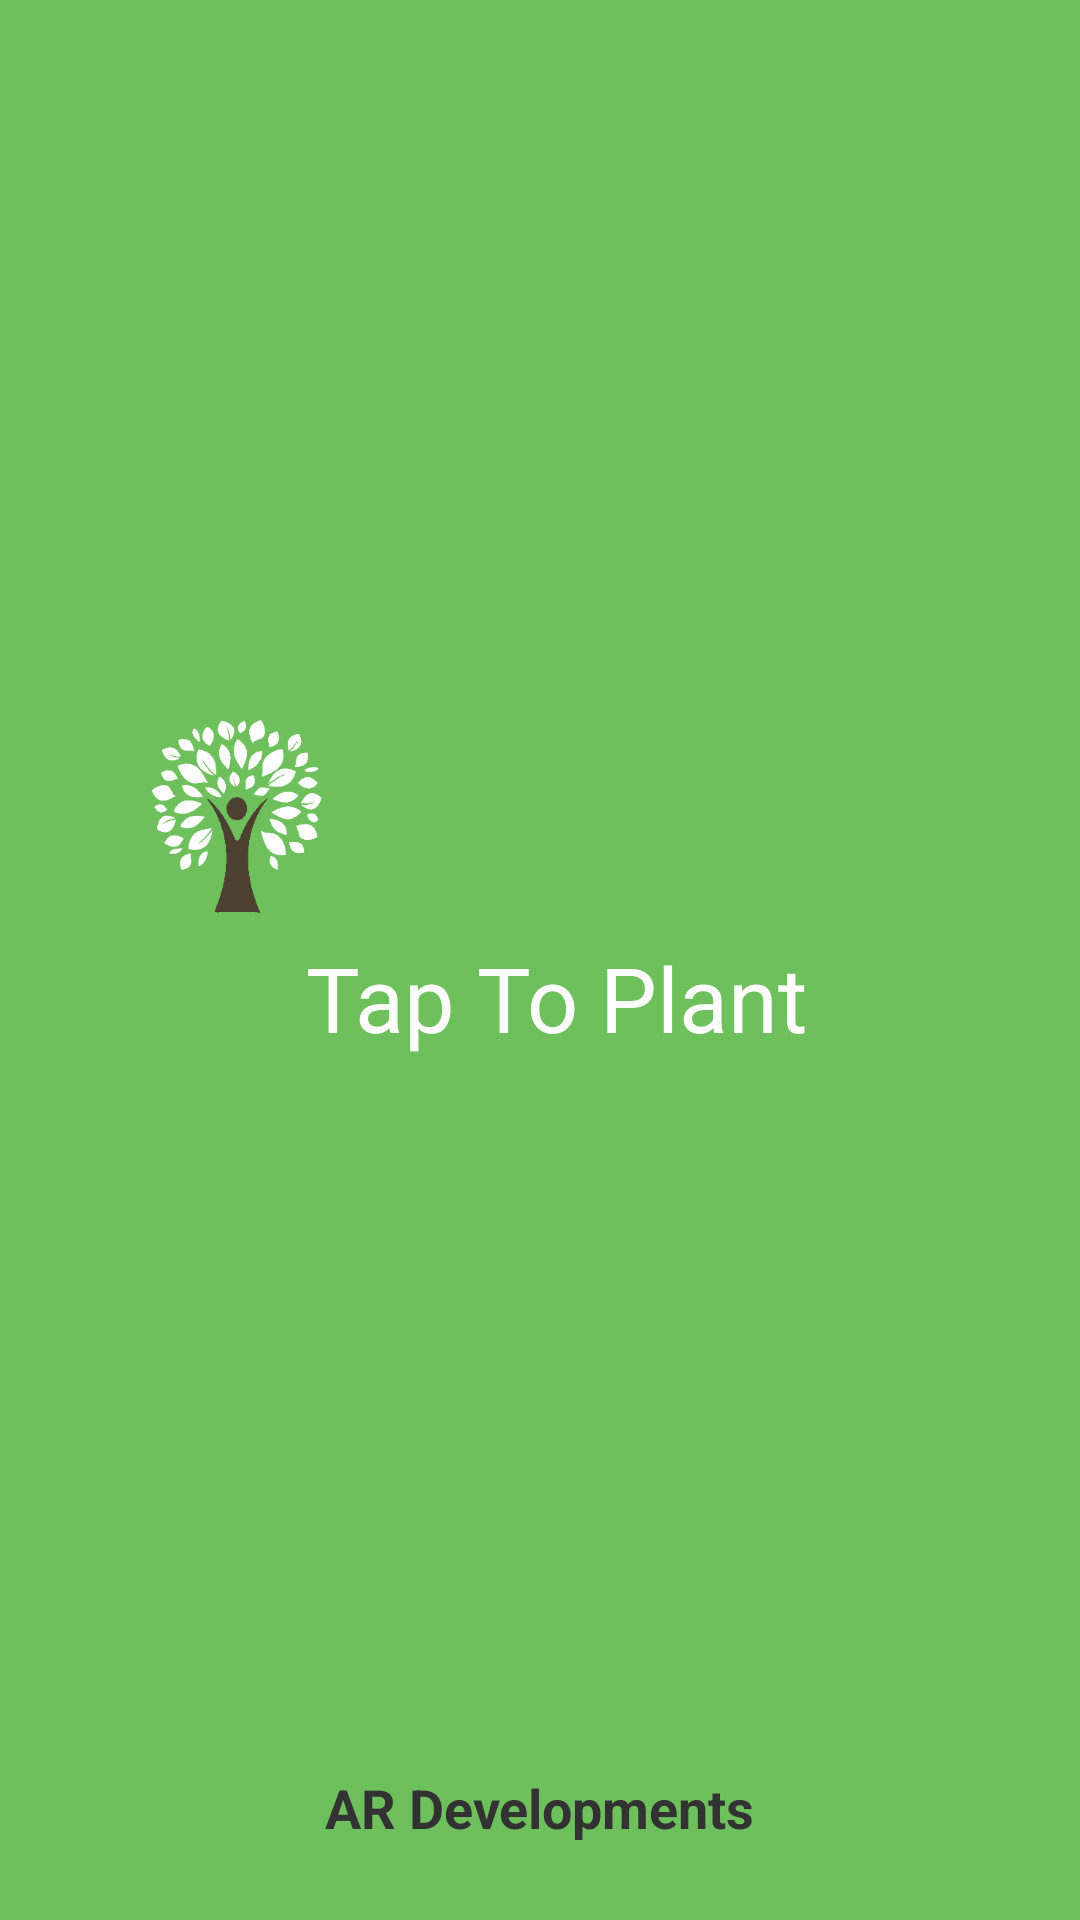

Android layout source for this screen:
<!-- AndroidManifest.xml: application theme AppTheme -->
<!-- res/layout/splash_screen.xml -->
<?xml version="1.0" encoding="utf-8"?>
<LinearLayout xmlns:android="http://schemas.android.com/apk/res/android"
    android:orientation="vertical" android:layout_width="match_parent"
    android:layout_height="match_parent"
    android:visibility="visible">
    <LinearLayout
        android:layout_width="match_parent"
        android:layout_height="match_parent"
        android:orientation="vertical"
        android:background="#6EC05D"
        android:visibility="visible"
        android:id="@+id/frag1">

        <LinearLayout
            android:orientation="vertical"
            android:layout_width="match_parent"
            android:layout_height="match_parent"
            android:gravity="center_vertical"
            android:id="@+id/fragment_content"
            android:layout_marginBottom="60dp">

            <ImageView
                android:layout_width="80dp"
                android:layout_height="80dp"
                android:id="@+id/imageView11"
                android:src="@drawable/icon"
                android:onClick="tap_fun"
                android:scrollbarAlwaysDrawHorizontalTrack="false"
                android:scaleType="centerCrop"
                android:layout_marginLeft="40dp"
                android:layout_marginTop="5dp"
                android:visibility="visible" />

            <TextView
                android:layout_width="match_parent"
                android:layout_height="40dp"
                android:text="Tap To Plant"
                android:id="@+id/s_txt_1"
                android:layout_gravity="center_horizontal"
                android:gravity="center_vertical|center_horizontal"
                android:textSize="30dp"
                android:textColor="#ffffff"
                android:paddingLeft="11dp" />

        </LinearLayout>

        <TextView
            android:layout_width="wrap_content"
            android:layout_height="wrap_content"
            android:text="AR Developments"
            android:id="@+id/s_txt_2"
            android:layout_gravity="center_horizontal"
            android:layout_marginTop="-50dp"
            android:textSize="18dp"
            android:textStyle="bold" />

    </LinearLayout>

    <LinearLayout
        android:orientation="vertical"
        android:layout_width="match_parent"
        android:background="@drawable/wall2"
        android:layout_height="match_parent"
        android:gravity="center_vertical"
        android:id="@+id/frag2"
        android:visibility="gone">
        <TextView
            android:layout_width="wrap_content"
            android:layout_height="wrap_content"
            android:text="Already Memeber"
            android:id="@+id/s_txt_3"
            android:paddingLeft="5dp"
            android:paddingRight="5dp"
            android:textColor="@color/green"
            android:textSize="24dp"
            android:layout_gravity="center_horizontal"
            android:textStyle="bold"
            android:layout_marginBottom="60dp" />

        <EditText
            android:layout_width="match_parent"
            android:layout_height="40dp"
            android:id="@+id/s_txt_4"
            android:layout_marginRight="30dp"
            android:background="@drawable/border_edittxt"
            android:paddingTop="8dp"
            android:paddingBottom="8dp"
            android:paddingLeft="30dp"
            android:textSize="15dp"
            android:nestedScrollingEnabled="true"
            android:layout_marginLeft="30dp"
            android:hint="User Id"
            android:maxLength="7"
            android:layout_gravity="center_horizontal"
            android:layout_marginBottom="30dp" />

        <Button
            android:layout_width="match_parent"
            android:layout_height="40dp"
            android:text="Login"
            android:id="@+id/s_btn"
            android:layout_marginRight="50dp"
            android:background="@drawable/border_button"
            android:textColor="#ffffff"
            android:layout_marginLeft="50dp"
            android:onClick="login_fun" />

        <TextView
            android:layout_width="wrap_content"
            android:layout_height="wrap_content"
            android:text="Create New Account"
            android:id="@+id/s_txt_5"
            android:paddingLeft="5dp"
            android:paddingRight="5dp"
            android:textColor="@color/green"
            android:textSize="18dp"
            android:focusable="false"
            android:clickable="true"
            android:layout_gravity="center_horizontal"
            android:textStyle="bold"
            android:layout_marginBottom="80dp"
            android:layout_marginTop="14dp"
            android:onClick="create_new_fun" />
    </LinearLayout>

</LinearLayout>
<!-- resources referenced by this layout -->
<resources>
  <color name="green">#6EC05D</color>
  <!-- drawable border_button (drawable) -->
  <?xml version="1.0" encoding="utf-8"?>
  <shape xmlns:android="http://schemas.android.com/apk/res/android"
      android:shape="rectangle" >
      <corners android:radius="3dp"></corners>
  
      <gradient
          android:angle="120"
          android:centerColor="#665e51"
          android:endColor="#6c665a"
          android:gradientRadius="140"
          android:startColor="#665e51"
          android:type="radial" />
  
      <stroke
          android:width="0.1sp"
          android:color="#FF4C4130" />
  
  </shape>
  <!-- drawable border_edittxt (drawable) -->
  <?xml version="1.0" encoding="utf-8"?>
  <shape xmlns:android="http://schemas.android.com/apk/res/android"
      android:shape="rectangle" >
      <corners android:radius="1dp"></corners>
      <solid android:color="#ffffff"></solid>
  
      <stroke
          android:width="0.01sp"
          android:color="#FFC9C8C8" />
  
  </shape>
  <!-- drawable icon: png bitmap (drawable, 27523 bytes) -->
  <style name="AppTheme" parent="android:Theme.Light.NoTitleBar">
          
          <item name="colorPrimary">@color/colorPrimary</item>
          <item name="colorPrimaryDark">@color/colorPrimaryDark</item>
          <item name="colorAccent">@color/colorAccent</item>
          <item name="android:colorBackground">@color/background_light</item>
  
      </style>
  <color name="colorPrimary">#3F51B5</color>
  <color name="colorPrimaryDark">#303F9F</color>
  <color name="colorAccent">#FF4081</color>
  <color name="background_light">#ffffff</color>
</resources>
